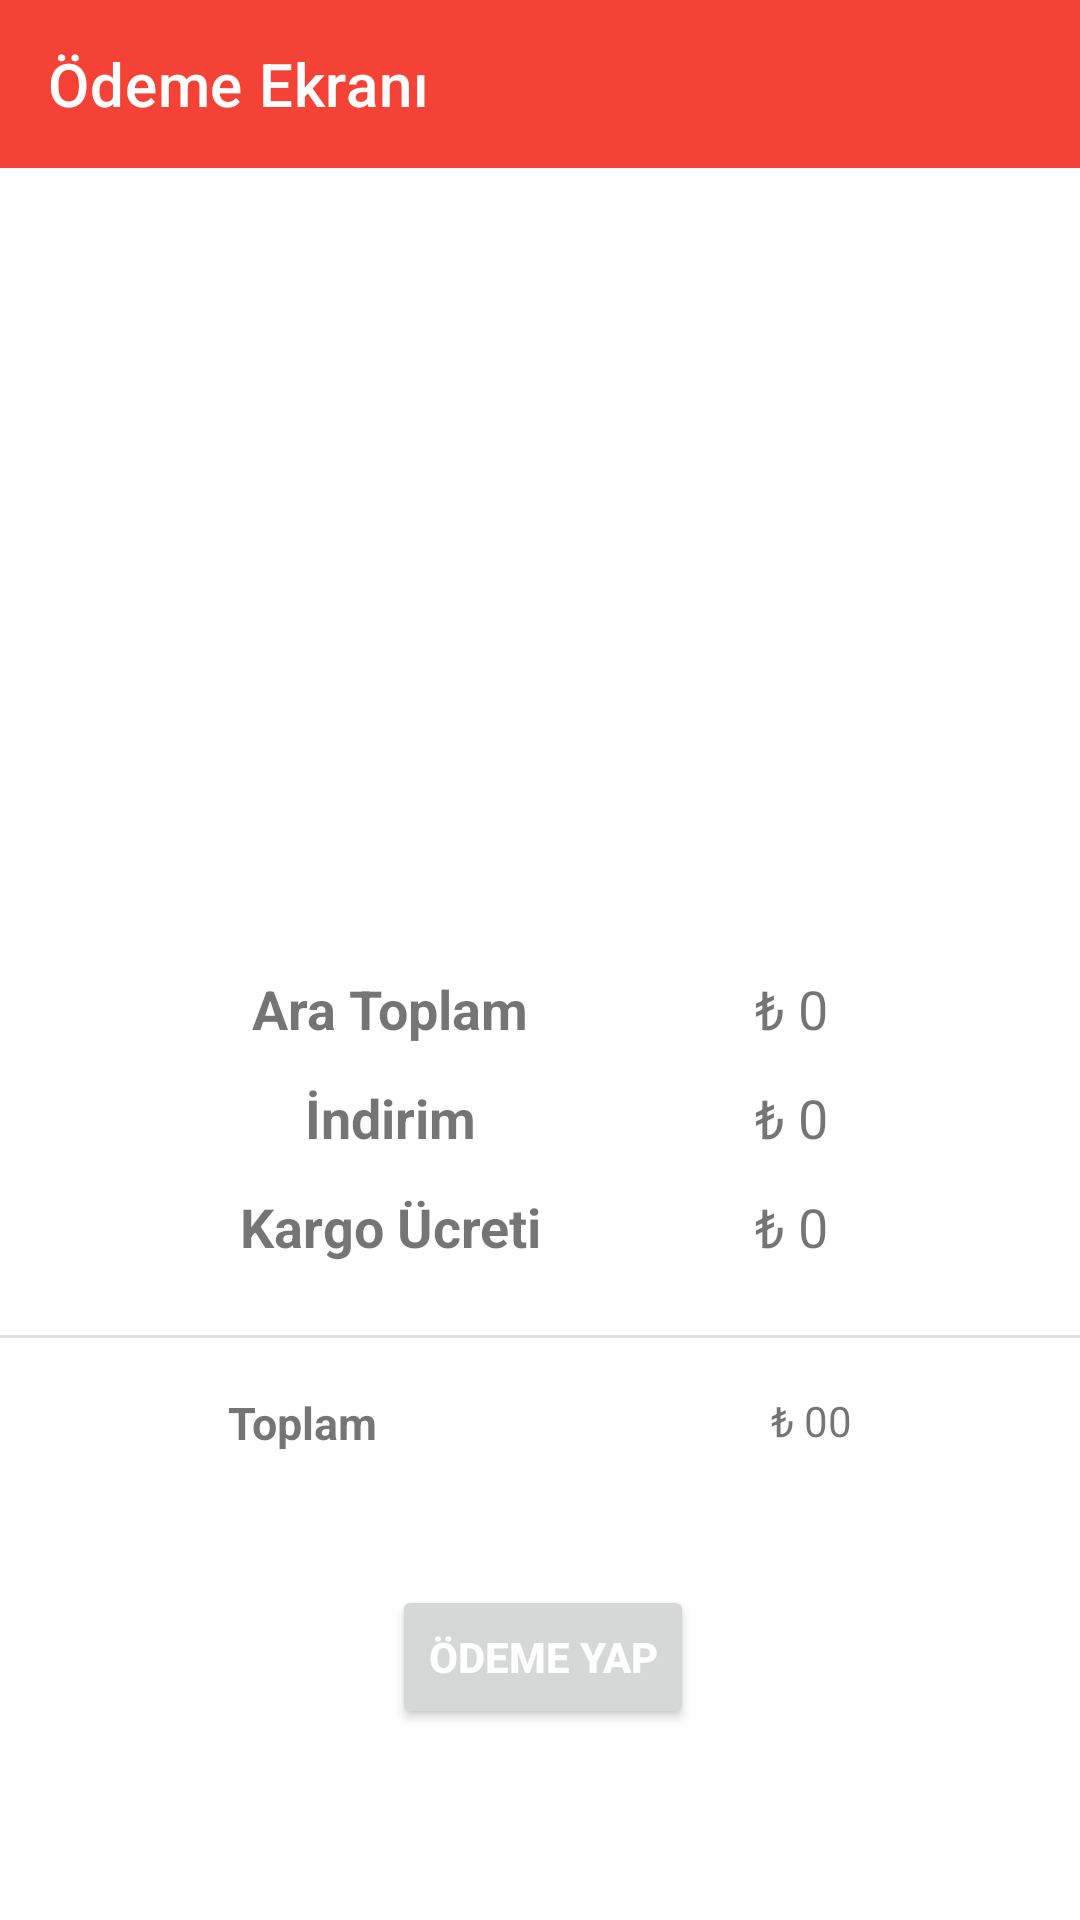

Reconstruct the res/layout file that produces this screen, plus the resources it refers to.
<!-- AndroidManifest.xml: application theme Theme.ECommerceApp -->
<!-- res/layout/activity_payment.xml -->
<?xml version="1.0" encoding="utf-8"?>
<androidx.constraintlayout.widget.ConstraintLayout xmlns:android="http://schemas.android.com/apk/res/android"
    xmlns:app="http://schemas.android.com/apk/res-auto"
    xmlns:tools="http://schemas.android.com/tools"
    android:layout_width="match_parent"
    android:layout_height="match_parent"
    tools:context=".view.PaymentActivity">

    <androidx.appcompat.widget.Toolbar
        android:id="@+id/payment_toolbar"
        android:background="#F44336"
        app:titleTextColor="@color/white"
        android:layout_width="match_parent"
        android:layout_height="wrap_content"
        app:layout_constraintEnd_toEndOf="parent"
        app:layout_constraintHorizontal_bias="0.0"
        app:layout_constraintStart_toStartOf="parent"
        app:layout_constraintTop_toTopOf="parent"
        app:title="Ödeme Ekranı"/>



    <ImageView
        android:id="@+id/imageView3"
        android:layout_width="340dp"
        android:layout_height="244dp"
        android:layout_marginTop="24dp"
        app:layout_constraintEnd_toEndOf="parent"
        app:layout_constraintHorizontal_bias="0.434"
        app:layout_constraintStart_toStartOf="parent"
        app:layout_constraintTop_toBottomOf="@+id/payment_toolbar"
        app:srcCompat="@drawable/samplecard" />

    <TextView
        android:id="@+id/textView12"
        android:layout_width="wrap_content"
        android:layout_height="wrap_content"
        android:layout_marginStart="84dp"
        android:text="Ara Toplam"
        android:textStyle="bold"
        android:textSize="18sp"
        app:layout_constraintStart_toStartOf="parent"
        app:layout_constraintTop_toBottomOf="@+id/imageView3" />

    <TextView
        android:id="@+id/textView14"
        android:layout_width="wrap_content"
        android:layout_height="wrap_content"
        android:layout_marginTop="12dp"
        android:text="İndirim"
        android:textStyle="bold"
        android:textSize="18sp"
        app:layout_constraintEnd_toEndOf="@+id/textView12"
        app:layout_constraintStart_toStartOf="@+id/textView12"
        app:layout_constraintTop_toBottomOf="@+id/textView12" />

    <TextView
        android:id="@+id/textView15"
        android:layout_width="wrap_content"
        android:layout_height="wrap_content"
        android:layout_marginTop="12dp"
        android:text="Kargo Ücreti"
        android:textStyle="bold"
        android:textSize="18sp"
        app:layout_constraintEnd_toEndOf="@+id/textView14"
        app:layout_constraintStart_toStartOf="@+id/textView14"
        app:layout_constraintTop_toBottomOf="@+id/textView14" />
    <TextView
        android:id="@+id/sub_total"
        android:layout_width="wrap_content"
        android:layout_height="wrap_content"
        android:layout_marginEnd="84dp"
        android:text="₺ 0"
        android:textSize="18sp"
        app:layout_constraintEnd_toEndOf="parent"
        app:layout_constraintTop_toBottomOf="@+id/imageView3" />

    <TextView
        android:id="@+id/discount"
        android:layout_width="wrap_content"
        android:layout_height="wrap_content"
        android:layout_marginTop="12dp"
        android:text="₺ 0"
        android:textSize="18sp"
        app:layout_constraintEnd_toEndOf="@+id/sub_total"
        app:layout_constraintStart_toStartOf="@+id/sub_total"
        app:layout_constraintTop_toBottomOf="@+id/sub_total" />

    <TextView
        android:id="@+id/shipping"
        android:layout_width="wrap_content"
        android:layout_height="wrap_content"
        android:layout_marginTop="12dp"
        android:text="₺ 0"
        android:textSize="18sp"
        app:layout_constraintEnd_toEndOf="@+id/discount"
        app:layout_constraintStart_toStartOf="@+id/discount"
        app:layout_constraintTop_toBottomOf="@+id/discount" />

    <View
        android:id="@+id/divider5"
        android:layout_width="430dp"
        android:layout_height="1dp"
        android:layout_marginTop="24dp"
        android:background="?android:attr/listDivider"
        app:layout_constraintEnd_toEndOf="parent"
        app:layout_constraintStart_toStartOf="parent"
        app:layout_constraintTop_toBottomOf="@+id/textView15" />

    <TextView
        android:id="@+id/textView19"
        android:layout_width="wrap_content"
        android:layout_height="wrap_content"
        android:layout_marginStart="76dp"
        android:layout_marginTop="18dp"
        android:text="Toplam"
        android:textStyle="bold"
        android:textSize="15sp"
        app:layout_constraintStart_toStartOf="parent"
        app:layout_constraintTop_toBottomOf="@+id/divider5" />

    <TextView
        android:id="@+id/total_amt"
        android:layout_width="wrap_content"
        android:layout_height="wrap_content"
        android:layout_marginTop="18dp"
        android:layout_marginEnd="76dp"
        android:text="₺ 00"
        app:layout_constraintEnd_toEndOf="parent"
        app:layout_constraintTop_toBottomOf="@+id/divider5" />

    <Button
        android:id="@+id/pay_btn"
        android:layout_width="wrap_content"
        android:layout_height="wrap_content"
        android:layout_marginTop="44dp"
        android:text="ÖDEME YAP"
        android:textStyle="bold"
        android:textColor="@android:color/white"
        app:layout_constraintEnd_toEndOf="parent"
        app:layout_constraintHorizontal_bias="0.504"
        app:layout_constraintStart_toStartOf="parent"
        app:layout_constraintTop_toBottomOf="@+id/textView19" />

</androidx.constraintlayout.widget.ConstraintLayout>
<!-- resources referenced by this layout -->
<resources>
  <color name="white">#FFFFFFFF</color>
  <style name="Theme.ECommerceApp" parent="Theme.MaterialComponents.DayNight.NoActionBar">
          
          <item name="colorPrimary">@color/orange</item>
          <item name="colorPrimaryVariant">@color/blue</item>
          <item name="colorOnPrimary">@color/white</item>
          
          <item name="colorSecondary">@color/teal_200</item>
          <item name="colorSecondaryVariant">@color/teal_700</item>
          <item name="colorOnSecondary">@color/black</item>
          
          <item name="android:statusBarColor" tools:targetApi="l">?attr/colorPrimaryVariant</item>
          
  
  
      </style>
  <color name="orange">#FF6331</color>
  <color name="blue">#20B7FB</color>
  <color name="teal_200">#FF03DAC5</color>
  <color name="teal_700">#FF018786</color>
  <color name="black">#FF000000</color>
</resources>
